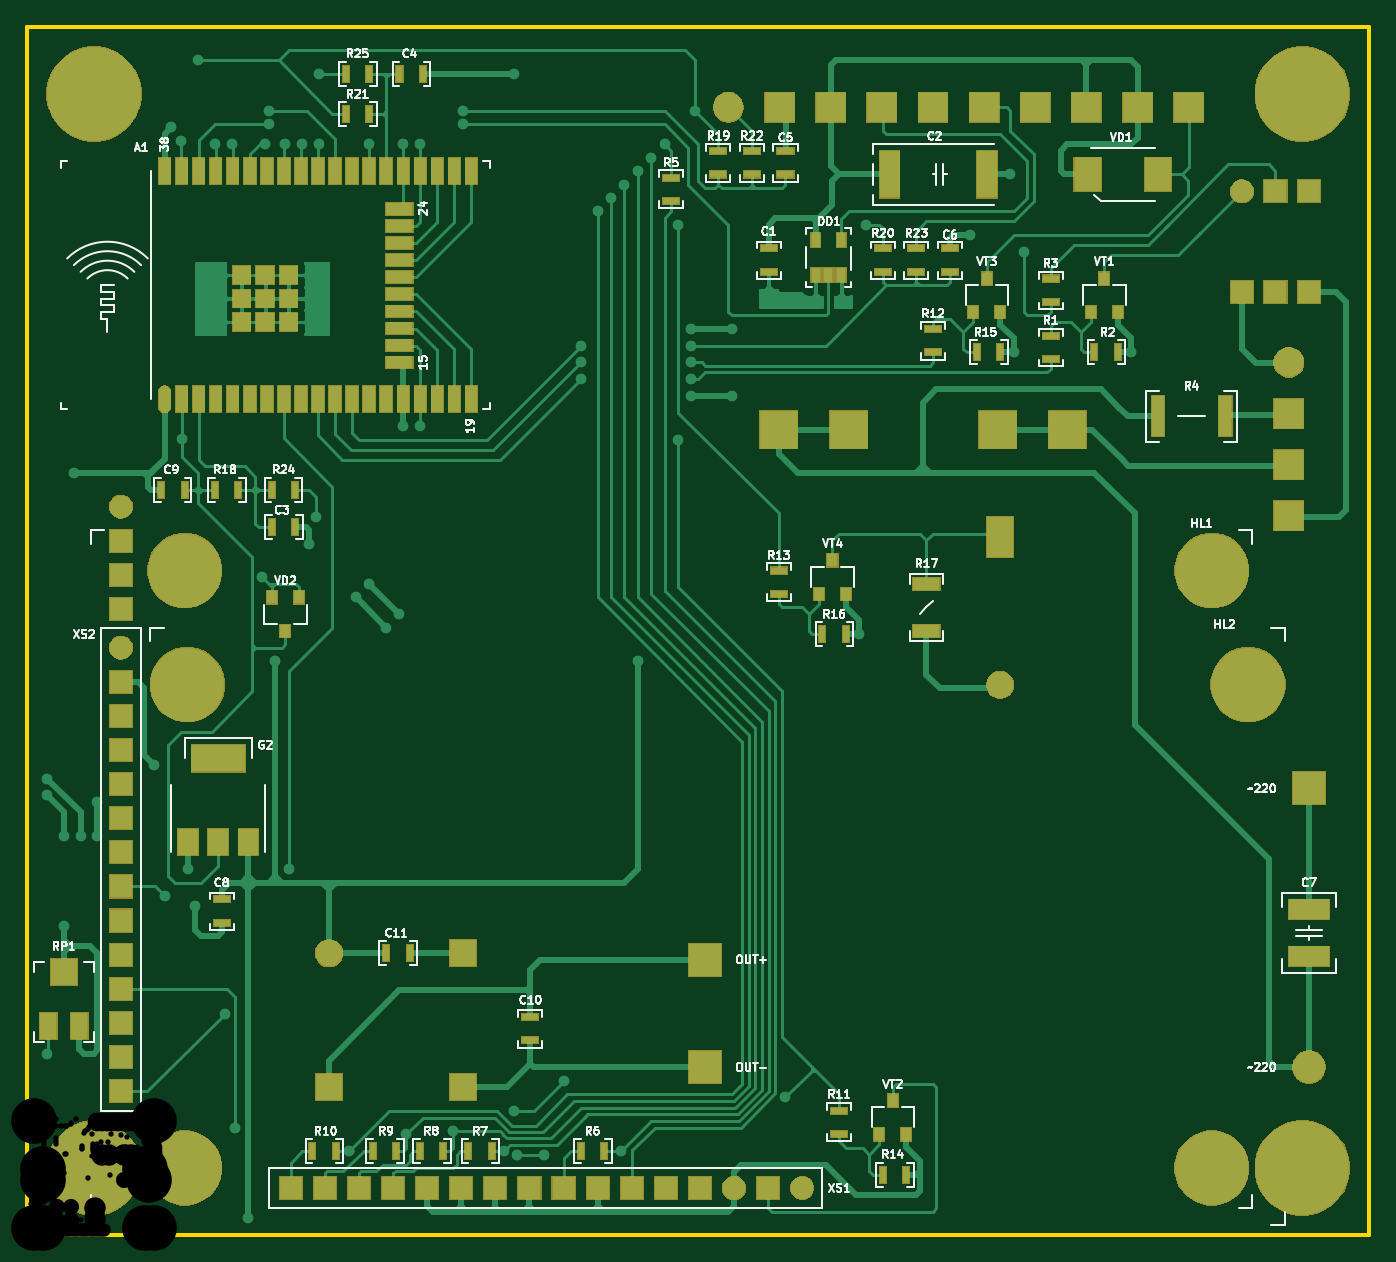
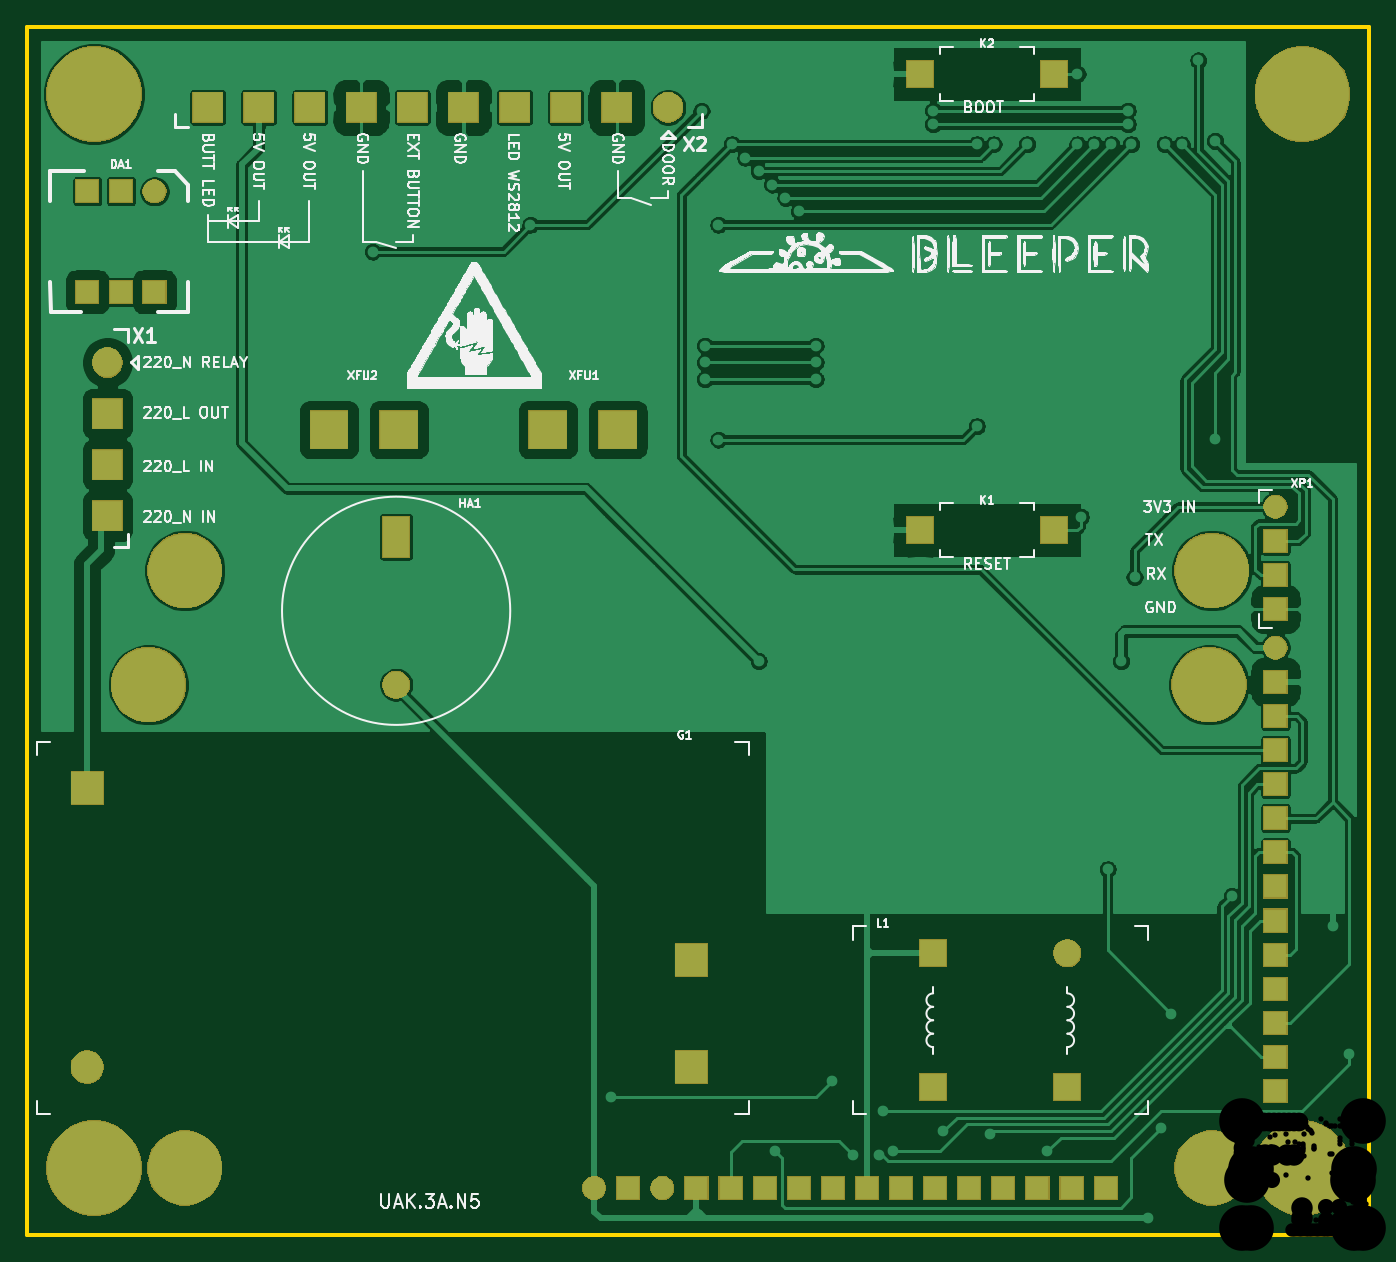
Circuit board: 9 layer files. Board 100.0 x 90.0 mm.
- bottom_copper: UAK_3-B_Cu.gbr (144689 bytes)
- bottom_mask: UAK_3-B_Mask.gbr (28974 bytes)
- bottom_silk: UAK_3-B_SilkS.gbr (113856 bytes)
- outline: UAK_3-Edge_Cuts.gbr (614 bytes)
- top_copper: UAK_3-F_Cu.gbr (54477 bytes)
- top_mask: UAK_3-F_Mask.gbr (52784 bytes)
- top_silk: UAK_3-F_SilkS.gbr (55649 bytes)
- drill: UAK_3-NPTH.drl (307 bytes)
- drill: UAK_3-PTH.drl (2946 bytes)

=== bottom_copper: UAK_3-B_Cu.gbr (144689 bytes, source omitted) ===
=== bottom_mask: UAK_3-B_Mask.gbr (28974 bytes, source omitted) ===
=== bottom_silk: UAK_3-B_SilkS.gbr (113856 bytes, source omitted) ===
=== outline: UAK_3-Edge_Cuts.gbr ===
G04 #@! TF.GenerationSoftware,KiCad,Pcbnew,(5.1.2-1)-1*
G04 #@! TF.CreationDate,2021-05-08T22:39:51+03:00*
G04 #@! TF.ProjectId,UAK_3,55414b5f-332e-46b6-9963-61645f706362,rev?*
G04 #@! TF.SameCoordinates,Original*
G04 #@! TF.FileFunction,Profile,NP*
%FSLAX46Y46*%
G04 Gerber Fmt 4.6, Leading zero omitted, Abs format (unit mm)*
G04 Created by KiCad (PCBNEW (5.1.2-1)-1) date 2021-05-08 22:39:51*
%MOMM*%
%LPD*%
G04 APERTURE LIST*
%ADD10C,0.300000*%
G04 APERTURE END LIST*
D10*
X0Y0D02*
X0Y90000000D01*
X100000000Y0D02*
X0Y0D01*
X100000000Y90000000D02*
X100000000Y0D01*
X0Y90000000D02*
X100000000Y90000000D01*
M02*

=== top_copper: UAK_3-F_Cu.gbr (54477 bytes, source omitted) ===
=== top_mask: UAK_3-F_Mask.gbr (52784 bytes, source omitted) ===
=== top_silk: UAK_3-F_SilkS.gbr (55649 bytes, source omitted) ===
=== drill: UAK_3-NPTH.drl ===
M48
; DRILL file {KiCad (5.1.2-1)-1} date суббота, 08 мая 2021 г., 21:42:31
; FORMAT={3:3/ absolute / metric / keep zeros}
; #@! TF.CreationDate,2021-05-08T21:42:31+03:00
; #@! TF.GenerationSoftware,Kicad,Pcbnew,(5.1.2-1)-1
; #@! TF.FileFunction,NonPlated,1,2,NPTH
FMAT,2
METRIC
%
G90
G05
T0
M30

=== drill: UAK_3-PTH.drl ===
M48
; DRILL file {KiCad (5.1.2-1)-1} date суббота, 08 мая 2021 г., 21:42:31
; FORMAT={3:3/ absolute / metric / keep zeros}
; #@! TF.CreationDate,2021-05-08T21:42:31+03:00
; #@! TF.GenerationSoftware,Kicad,Pcbnew,(5.1.2-1)-1
; #@! TF.FileFunction,Plated,1,2,PTH
FMAT,2
METRIC
T1C0.400
T2C1.000
T3C1.200
T4C1.400
T5C1.600
T6C3.400
%
G90
G05
T1
X001500Y034000
X001500Y032750
X001500Y013500
X002750Y029750
X002750Y023000
X003500Y056750
X004000Y029750
X005250Y032250
X005250Y029750
X009500Y035000
X010250Y025250
X010750Y082500
X011500Y081500
X011520Y059270
X012000Y027250
X012500Y024500
X012750Y087500
X013000Y072000
X013000Y069750
X013000Y067500
X014000Y081250
X014750Y016500
X015250Y081250
X015500Y008000
X016500Y001250
X017500Y049000
X017750Y081250
X018000Y083750
X018000Y082750
X018500Y042750
X019250Y081250
X019500Y027250
X020500Y081250
X021000Y051500
X021500Y053500
X021750Y086500
X021750Y081250
X022000Y072000
X022000Y069750
X022000Y067500
X024000Y006250
X024500Y047500
X025500Y081250
X025500Y048500
X026750Y045250
X027750Y046250
X028000Y081250
X028000Y060250
X028250Y007500
X029250Y081250
X029250Y060250
X031750Y007750
X032500Y083750
X032500Y082750
X035500Y006250
X036250Y086500
X036250Y009250
X036500Y006000
X038500Y006000
X040000Y011500
X041250Y066250
X041250Y065000
X041250Y063750
X042500Y076250
X043500Y077250
X044250Y006250
X044500Y078250
X045500Y079250
X045500Y042750
X046500Y080250
X047500Y081250
X048500Y075250
X048500Y059250
X049500Y067500
X049500Y066250
X049500Y065000
X049500Y063750
X049500Y062500
X049750Y083750
X052500Y067500
X052500Y062500
X055250Y069500
X056500Y010250
X060750Y069500
X062000Y044750
X062500Y075250
X070250Y074500
X073250Y079000
X073500Y065750
X074250Y073250
X082250Y065750
T2
X007000Y043750
X007000Y041210
X007000Y038670
X007000Y036130
X007000Y033590
X007000Y031050
X007000Y028510
X007000Y025970
X007000Y023430
X007000Y020890
X007000Y018350
X007000Y015810
X007000Y013270
X007000Y010730
X007000Y054250
X007000Y051710
X007000Y049170
X007000Y046630
X019650Y003500
X022190Y003500
X024730Y003500
X027270Y003500
X029810Y003500
X032350Y003500
X034890Y003500
X037430Y003500
X039970Y003500
X042510Y003500
X045050Y003500
X047590Y003500
X050130Y003500
X052670Y003500
X055210Y003500
X057750Y003500
X090500Y077750
X090500Y070250
X093000Y077750
X093000Y070250
X095500Y077750
X095500Y070250
T3
X022500Y021000
X022500Y011000
X032500Y021000
X032500Y011000
X072500Y041000
T4
X052250Y084000
X056060Y084000
X059870Y084000
X063680Y084000
X067490Y084000
X071300Y084000
X075110Y084000
X078920Y084000
X082730Y084000
X086540Y084000
X094000Y065000
X094000Y061190
X094000Y057380
X094000Y053570
T5
X056000Y060000
X061200Y060000
X072300Y060000
X077500Y060000
X050500Y020500
X050500Y012500
X095500Y033300
X095500Y012500
T6
X088250Y049500
X090950Y041000
X005000Y005000
X011750Y049500
X011750Y005000
X088250Y005000
X095000Y085000
X095000Y005000
X005000Y085000
X011950Y041000
T3
G00X072500Y051500
M15
G01X072500Y052500
M16
G05
T0
M30

